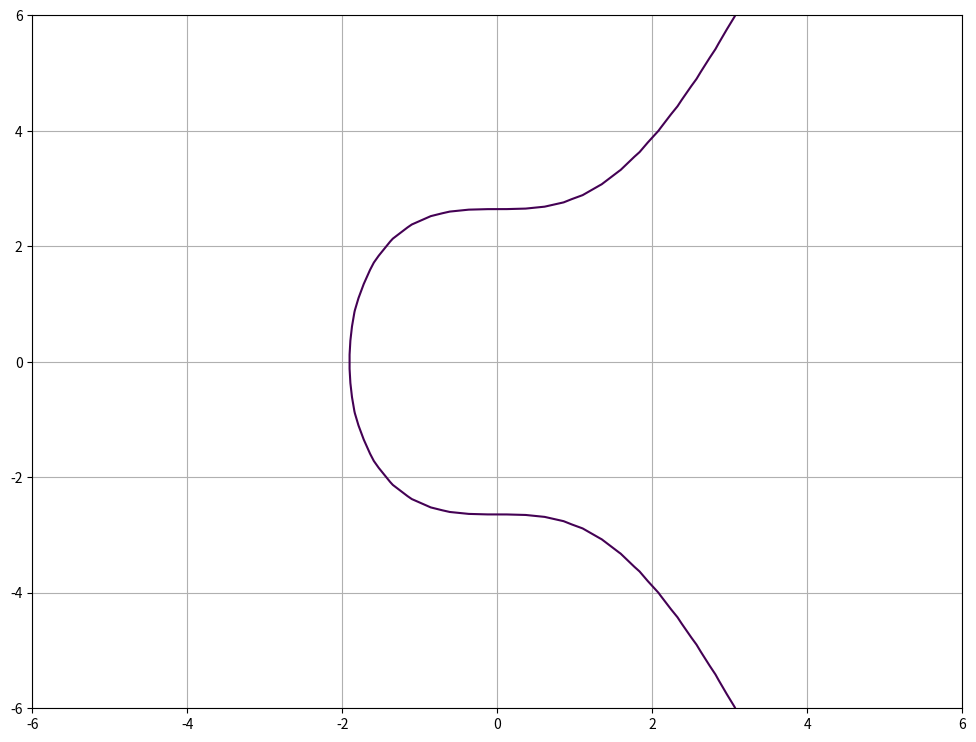

Here is the Python script that generated this plot:
# %%
import random
import matplotlib.pyplot as plt
from matplotlib.pyplot import figure
import numpy as np

# %%
def generate_256_hex():
    # generate random 256-bit hexadecimal number
    random_number = random.getrandbits(256) # generates random 256 bit number
    hex_number = hex(random_number) # returns number as hex string
    return hex_number[2:] # returns string after 0x

# check a point is on an elliptic curve
def on_curve(x, y):
    # secp256k1; y^2 = x^3 + 7 , p = pow(2, 256) - pow(2, 32) - pow(2, 9) - pow(2, 8) - pow(2, 7) - pow(2, 6) - pow(2, 4) - 1 
    if (pow(x, 3) + 7 - pow(y ,2))  == 0:
        return True
    else:
        return False

def add_points(p1, p2):
    x1 = p1[0]
    y1 = p1[1]
    x2 = p2[0]
    y2 = p2[1]
    if p1 != p2:
        s = (y2 - y1) / (x2 - x1)
    else: # calculate tangent slope
        s = (3*x1**2) / (2*y1)
    x3 = s**2 - x1 - x2
    y3 = s*(x1 - x3) - y1
    return [x3, y3]

def legendre_symbol(a, p):
    # euler criterion to compute legendre symbol 
    e = (p - 1) // 2
    if a % p == 0:
        return 0
    elif pow(a, e, p) == 1:
        return 1
    else:
        return -1

# %%
### Find a square root of 2 modulo the prime 113
## Shanks Tonelli
# Step 1
a = 2
p = 113
if p <=2 or p % 2 == 0 :
    print('p must be a prime greater than 2')

# Step 2 and 3 - Compute Legendre Symbol
ls = legendre_symbol(a, p)
if ls != 1:
        print(f'{a} has no square root (mod {p}). Exiting...')

# Step 4
n = 2
while legendre_symbol(n, p) != -1:
    n += 1

# p - 1 = s*2**e

# %%
### Generate private key
priv_key = generate_256_hex()
print(priv_key)

# %%
### Plotting elliptical curve over real numbers
# Cryptography uses elliptic curves in a simplified form (Weierstrass form), which is defined as:
# y^2 = x^3 + ax + b
# Bitcoin uses the secp256k1 elliptic curve defined as:
# y2 = x3 + 7 , where a = 0 and b = 7

y, x = np.ogrid[-6:6:50j, -6:6:50j]
a = 0
b = 7
p = pow(2, 256) - pow(2, 32) - pow(2, 9) - pow(2, 8) - pow(2, 7) - pow(2, 6) - pow(2, 4) - 1

plt.figure(figsize=(12,9))
plt.contour(x.ravel(), y.ravel(), pow(x, 3) + a*x + b - pow(y ,2), [0])
plt.grid()
plt.show()

# %%
## Resources
# https://en.bitcoin.it/wiki/Secp256k1
# https://cryptobook.nakov.com/asymmetric-key-ciphers/elliptic-curve-cryptography-ecc
# https://www.cs.purdue.edu/homes/ssw/cs655/ec.pdf
# https://asecuritysite.com/encryption/ecc_pointsv
# https://www.maa.org/sites/default/files/pdf/upload_library/22/Polya/07468342.di020786.02p0470a.pdf